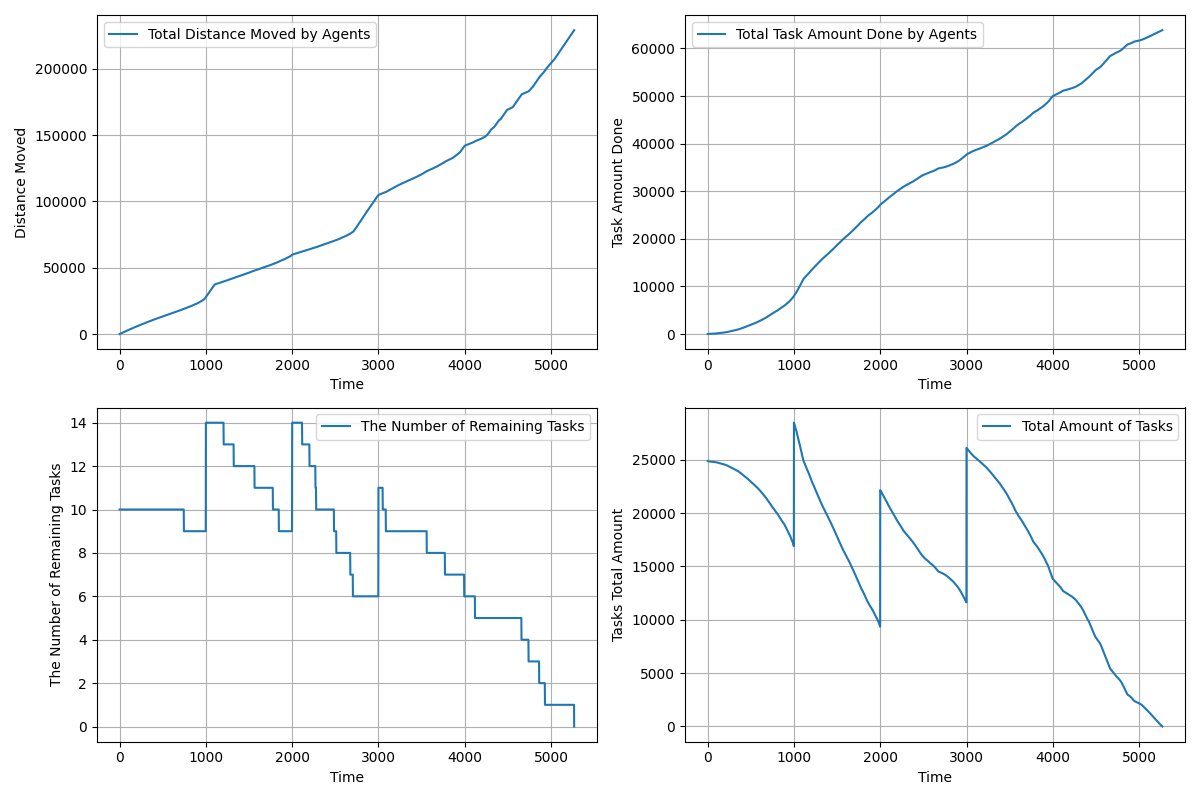

The data file committed next to this chart (first rows):
time, agents_total_distance_moved, agents_total_task_amount_done, remaining_tasks, tasks_total_amount_left
1.0, 20.0, 0.0, 10, 24880
2.0, 40.86, 11.0, 10, 24869
3.0, 65.49, 11.0, 10, 24869
4.0, 88.13, 18.0, 10, 24862
5.0, 120.9, 18.0, 10, 24862
6.0, 144.7, 23.0, 10, 24857
7.0, 179.1, 23.0, 10, 24857
8.0, 203.4, 27.0, 10, 24853
9.0, 238.6, 28.0, 10, 24852
10.0, 263, 31.0, 10, 24849
11.0, 298.9, 31.0, 10, 24849
12.0, 324, 34.0, 10, 24846
13.0, 360.2, 35.0, 10, 24845
14.0, 385.5, 37.0, 10, 24843
15.0, 421.2, 39.0, 10, 24841
16.0, 446.6, 40.0, 10, 24840
17.0, 482.5, 40.0, 10, 24840
18.0, 507.9, 42.0, 10, 24838
19.0, 543.5, 42.0, 10, 24838
20.0, 569.3, 43.0, 10, 24837
21.0, 604.5, 44.0, 10, 24836
22.0, 630.9, 47.0, 10, 24833
23.0, 665.3, 49.0, 10, 24831
24.0, 692, 51.0, 10, 24829
25.0, 726.4, 51.0, 10, 24829
26.0, 753.6, 51.0, 10, 24829
27.0, 788.1, 51.0, 10, 24829
28.0, 815.5, 51.0, 10, 24829
29.0, 850.1, 51.0, 10, 24829
30.0, 878, 51.0, 10, 24829
31.0, 912.1, 52.0, 10, 24828
32.0, 939.7, 53.0, 10, 24827
33.0, 973.3, 53.0, 10, 24827
34.0, 1001, 54.0, 10, 24826
35.0, 1034, 57.0, 10, 24823
36.0, 1062, 57.0, 10, 24823
37.0, 1096, 58.0, 10, 24822
38.0, 1125, 59.0, 10, 24821
39.0, 1158, 59.0, 10, 24821
40.0, 1186, 59.0, 10, 24821
41.0, 1219, 59.0, 10, 24821
42.0, 1247, 59.0, 10, 24821
43.0, 1280, 59.0, 10, 24821
44.0, 1308, 60.0, 10, 24820
45.0, 1341, 60.0, 10, 24820
46.0, 1369, 61.0, 10, 24819
47.0, 1401, 63.0, 10, 24817
48.0, 1429, 63.0, 10, 24817
49.0, 1461, 65.0, 10, 24815
50.0, 1490, 67.0, 10, 24813
51.0, 1522, 68.0, 10, 24812
52.0, 1550, 69.0, 10, 24811
53.0, 1582, 70.0, 10, 24810
54.0, 1610, 72.0, 10, 24808
55.0, 1641, 73.0, 10, 24807
56.0, 1670, 74.0, 10, 24806
57.0, 1702, 74.0, 10, 24806
58.0, 1731, 75.0, 10, 24805
59.0, 1762, 78.0, 10, 24802
60.0, 1791, 78.0, 10, 24802
... 5,209 more rows
